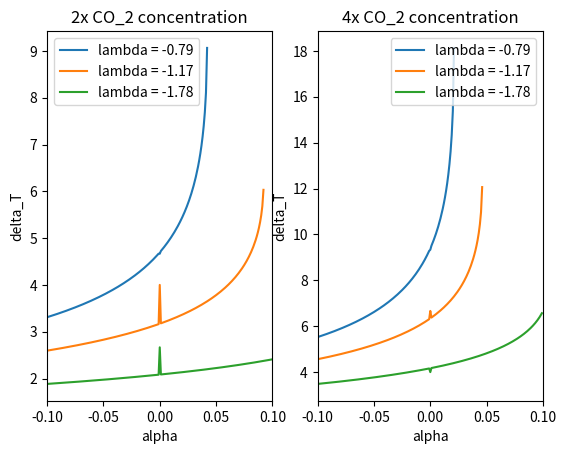

Write the Python code that produced this figure.
import numpy as np 
import random as rand
import math
import matplotlib.pyplot as plt


######################## - Graph 2a - ########################

"""
	In this simulation we want to study the increase of temperature, delta_T, regarding the quadratic parametre alpha
	in tree case diffentiating each other by tree different lambda values.
	- C is the concentration of CO_2 in ppm
"""

T_0 = 287
C_0 = 270

lambda_1 = -0.79
lambda_2 = -1.17
lambda_3 = -1.78

def F(CO_2_multiplication):
	return np.log2(CO_2_multiplication)*3.71

def temperature_increase(F, alpha, lamb):
	return (-lamb - np.sqrt(lamb**2 - 4 * alpha * F))/(2 * alpha)

alpha_min = -0.1
alpha_max = 0.1
iteration = 200
detla_alpha = (alpha_max - alpha_min)/iteration
alpha = np.arange(alpha_min, alpha_max, detla_alpha)
#These are for a doubling of CO_2
T_11 = []
T_12 = []
T_13 = []
#these are for two doubling.
T_21 = []
T_22 = []
T_23 = []
for i in range(iteration):
	T_11.append(temperature_increase(F(2),alpha[i],lambda_1))
	T_12.append(temperature_increase(F(2),alpha[i],lambda_2))
	T_13.append(temperature_increase(F(2),alpha[i],lambda_3))

	T_21.append(temperature_increase(F(4),alpha[i],lambda_1))
	T_22.append(temperature_increase(F(4),alpha[i],lambda_2))
	T_23.append(temperature_increase(F(4),alpha[i],lambda_3))

plt.subplot(1,2,1)
plt.plot(alpha,T_11, label = 'lambda = {}'.format(lambda_1))
plt.plot(alpha,T_12, label = 'lambda = {}'.format(lambda_2))
plt.plot(alpha,T_13, label = 'lambda = {}'.format(lambda_3))
plt.ylabel('delta_T')
plt.xlabel('alpha')
plt.title('2x CO_2 concentration')
plt.xlim(-0.1,0.1)
plt.legend()

plt.subplot(1,2,2)
plt.plot(alpha,T_21, label = 'lambda = {}'.format(lambda_1))
plt.plot(alpha,T_22, label = 'lambda = {}'.format(lambda_2))
plt.plot(alpha,T_23, label = 'lambda = {}'.format(lambda_3))
plt.ylabel('delta_T')
plt.xlabel('alpha')
plt.title('4x CO_2 concentration')
plt.xlim(-0.1,0.1)
plt.legend()


plt.show()
